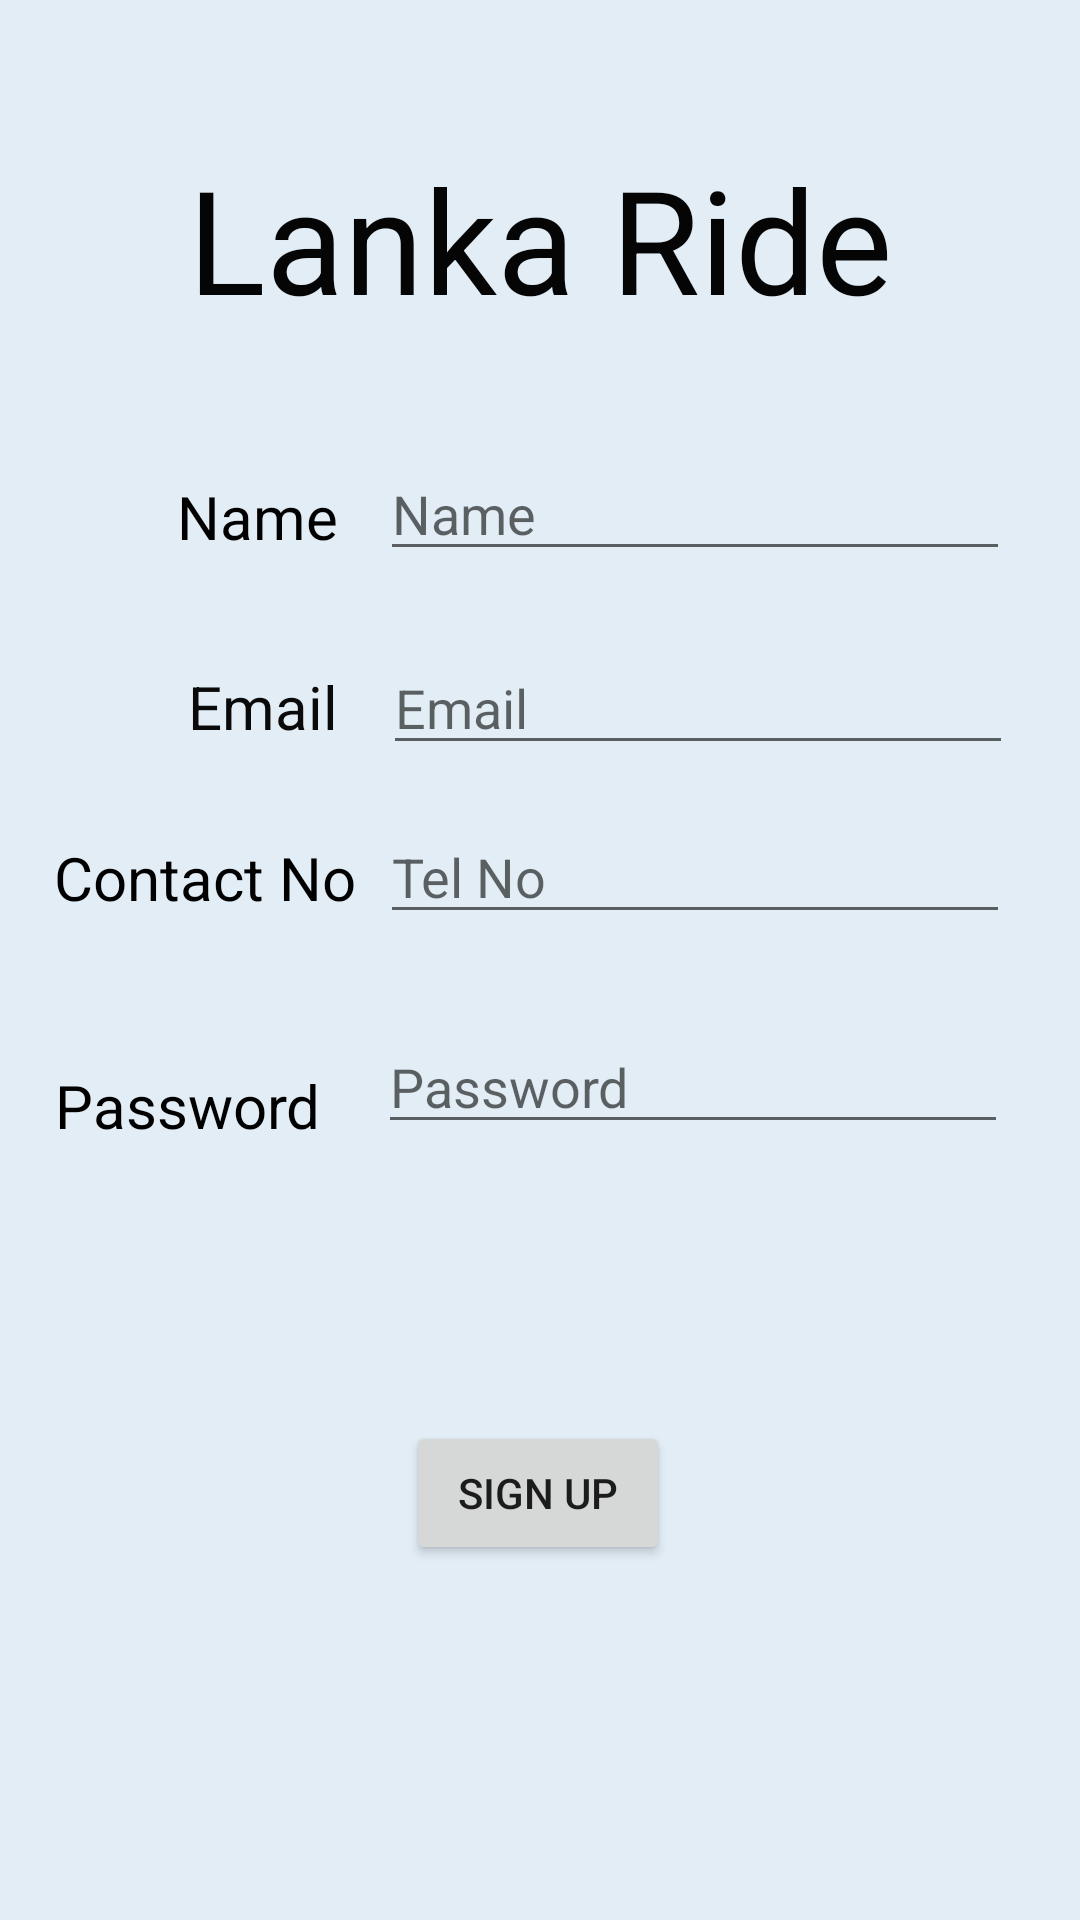

This screen was rendered from an Android layout file. Write that file and the resources it references.
<!-- AndroidManifest.xml: application theme Theme.RideLanka -->
<!-- res/layout/activity_registrationrider.xml -->
<?xml version="1.0" encoding="utf-8"?>
<androidx.constraintlayout.widget.ConstraintLayout xmlns:android="http://schemas.android.com/apk/res/android"
    xmlns:app="http://schemas.android.com/apk/res-auto"
    xmlns:tools="http://schemas.android.com/tools"
    android:layout_width="match_parent"
    android:layout_height="match_parent"
    android:background="#E2EDF6"
    tools:context=".Registrationrider">

    <Button
        android:id="@+id/button_signup"
        android:layout_width="wrap_content"
        android:layout_height="wrap_content"
        android:onClick="SignupHome"
        android:text="Sign Up"
        app:layout_constraintBottom_toBottomOf="parent"
        app:layout_constraintEnd_toEndOf="parent"
        app:layout_constraintHorizontal_bias="0.498"
        app:layout_constraintStart_toStartOf="parent"
        app:layout_constraintTop_toTopOf="parent"
        app:layout_constraintVertical_bias="0.8" />

    <TextView
        android:id="@+id/textView_signup_name"
        android:layout_width="wrap_content"
        android:layout_height="wrap_content"
        android:text="Name"
        android:textColor="#000000"
        android:textSize="20sp"
        app:layout_constraintBottom_toBottomOf="parent"
        app:layout_constraintEnd_toEndOf="parent"
        app:layout_constraintHorizontal_bias="0.193"
        app:layout_constraintStart_toStartOf="parent"
        app:layout_constraintTop_toTopOf="parent"
        app:layout_constraintVertical_bias="0.259" />

    <TextView
        android:id="@+id/textView_Email"
        android:layout_width="wrap_content"
        android:layout_height="wrap_content"
        android:text="Email"
        android:textColor="#0B0A0A"
        android:textSize="20sp"
        app:layout_constraintBottom_toBottomOf="parent"
        app:layout_constraintEnd_toEndOf="parent"
        app:layout_constraintHorizontal_bias="0.202"
        app:layout_constraintStart_toStartOf="parent"
        app:layout_constraintTop_toTopOf="parent"
        app:layout_constraintVertical_bias="0.362" />

    <TextView
        android:id="@+id/textView_Tel"
        android:layout_width="wrap_content"
        android:layout_height="wrap_content"
        android:text="Contact No"
        android:textColor="#000000"
        android:textSize="20sp"
        app:layout_constraintBottom_toBottomOf="parent"
        app:layout_constraintEnd_toEndOf="parent"
        app:layout_constraintHorizontal_bias="0.07"
        app:layout_constraintStart_toStartOf="parent"
        app:layout_constraintTop_toTopOf="parent"
        app:layout_constraintVertical_bias="0.455" />

    <TextView
        android:id="@+id/textView_Lanka_riders"
        android:layout_width="wrap_content"
        android:layout_height="wrap_content"
        android:text="Lanka Ride"
        android:textColor="#050505"
        android:textSize="48sp"
        app:layout_constraintBottom_toBottomOf="parent"
        app:layout_constraintEnd_toEndOf="parent"
        app:layout_constraintStart_toStartOf="parent"
        app:layout_constraintTop_toTopOf="parent"
        app:layout_constraintVertical_bias="0.082" />

    <EditText
        android:id="@+id/editTextTextSignup_Password"
        android:layout_width="wrap_content"
        android:layout_height="wrap_content"
        android:ems="10"
        android:hint="Password"
        android:inputType="textPassword"
        app:layout_constraintBottom_toBottomOf="parent"
        app:layout_constraintEnd_toEndOf="parent"
        app:layout_constraintHorizontal_bias="0.84"
        app:layout_constraintStart_toStartOf="parent"
        app:layout_constraintTop_toTopOf="parent"
        app:layout_constraintVertical_bias="0.568" />

    <TextView
        android:id="@+id/textView_signup_password"
        android:layout_width="wrap_content"
        android:layout_height="wrap_content"
        android:text="Password"
        android:textColor="#000000"
        android:textSize="20sp"
        app:layout_constraintBottom_toBottomOf="parent"
        app:layout_constraintEnd_toEndOf="parent"
        app:layout_constraintHorizontal_bias="0.068"
        app:layout_constraintStart_toStartOf="parent"
        app:layout_constraintTop_toTopOf="parent"
        app:layout_constraintVertical_bias="0.579" />

    <EditText
        android:id="@+id/editTextTexttelno"
        android:layout_width="wrap_content"
        android:layout_height="wrap_content"
        android:ems="10"
        android:hint="Tel No"
        android:inputType="textPersonName"
        app:layout_constraintBottom_toBottomOf="parent"
        app:layout_constraintEnd_toEndOf="parent"
        app:layout_constraintHorizontal_bias="0.845"
        app:layout_constraintStart_toStartOf="parent"
        app:layout_constraintTop_toTopOf="parent"
        app:layout_constraintVertical_bias="0.451" />

    <EditText
        android:id="@+id/editTextTextEmail"
        android:layout_width="wrap_content"
        android:layout_height="wrap_content"
        android:ems="10"
        android:hint="Email"
        android:inputType="textPersonName"
        app:layout_constraintBottom_toBottomOf="parent"
        app:layout_constraintEnd_toEndOf="parent"
        app:layout_constraintHorizontal_bias="0.85"
        app:layout_constraintStart_toStartOf="parent"
        app:layout_constraintTop_toTopOf="parent"
        app:layout_constraintVertical_bias="0.357" />

    <EditText
        android:id="@+id/editTextTextname_signup"
        android:layout_width="wrap_content"
        android:layout_height="wrap_content"
        android:ems="10"
        android:hint="Name"
        android:inputType="textPersonName"
        app:layout_constraintBottom_toBottomOf="parent"
        app:layout_constraintEnd_toEndOf="parent"
        app:layout_constraintHorizontal_bias="0.845"
        app:layout_constraintStart_toStartOf="parent"
        app:layout_constraintTop_toTopOf="parent"
        app:layout_constraintVertical_bias="0.249" />

</androidx.constraintlayout.widget.ConstraintLayout>
<!-- resources referenced by this layout -->
<resources>
  <style name="Theme.RideLanka" parent="Theme.MaterialComponents.DayNight.DarkActionBar">
          
          <item name="colorPrimary">@color/purple_500</item>
          <item name="colorPrimaryVariant">@color/purple_700</item>
          <item name="colorOnPrimary">@color/white</item>
          
          <item name="colorSecondary">@color/teal_200</item>
          <item name="colorSecondaryVariant">@color/teal_700</item>
          <item name="colorOnSecondary">@color/black</item>
          
          <item name="android:statusBarColor" tools:targetApi="l">?attr/colorPrimaryVariant</item>
          
      </style>
  <!-- not gathered from this repository: default colours our renderer supplied (Android Studio template values) -->
  <color name="purple_500">#FF6200EE</color>
  <color name="purple_700">#FF3700B3</color>
  <color name="teal_200">#FF03DAC5</color>
  <color name="teal_700">#FF018786</color>
  <color name="black">#FF000000</color>
  <color name="white">#FFFFFFFF</color>
</resources>
